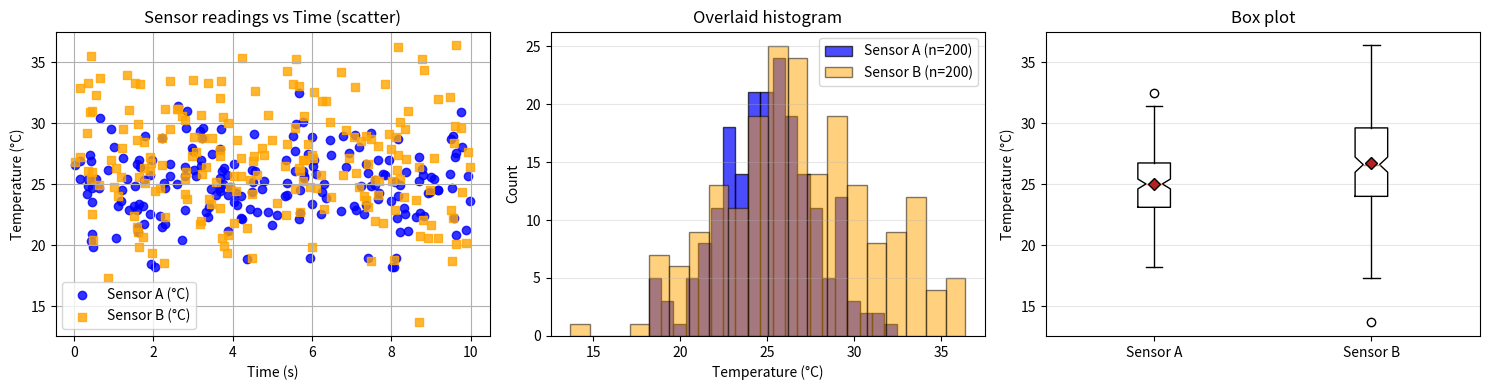

Recreate this plot in Python.
"""Utilities for generating and plotting synthetic sensor data.

This module provides a helper function ``generate_data`` used by the
notebook and CLI to produce reproducible synthetic temperature readings
for two sensors. It intentionally keeps I/O and plotting separate from
pure data generation so the function is easy to test.
"""
from typing import Tuple

import numpy as np
import matplotlib.pyplot as plt


def generate_data(seed: int) -> Tuple[np.ndarray, np.ndarray, np.ndarray]:
    """Generate reproducible synthetic sensor data.

    The function produces 200 time stamps uniformly drawn from 0 to 10
    seconds and two independent Gaussian-distributed temperature sensor
    readings (Sensor A and Sensor B). Returned arrays are sorted by
    increasing timestamp so they are ready for time-ordered plotting.

    Parameters
    ----------
    seed : int
        Integer seed used to initialise ``np.random.default_rng`` for
        reproducible results (for example, the last 4 digits of an ID).

    Returns
    -------
    timestamps : numpy.ndarray
        1-D float64 array of shape (200,) with timestamps in seconds,
        in ascending order.
    sensor_a : numpy.ndarray
        1-D float64 array of shape (200,) containing Sensor A readings
        (mean = 25.0 °C, std = 3.0 °C), ordered to match ``timestamps``.
    sensor_b : numpy.ndarray
        1-D float64 array of shape (200,) containing Sensor B readings
        (mean = 27.0 °C, std = 4.5 °C), ordered to match ``timestamps``.

    Notes
    -----
    Uses the modern NumPy Generator API ``np.random.default_rng`` for
    reproducibility and better statistical properties than the legacy
    global RNG.
    """
    rng = np.random.default_rng(int(seed))
    n = 200

    timestamps = rng.uniform(0.0, 10.0, size=n).astype(np.float64)
    sensor_a = rng.normal(loc=25.0, scale=3.0, size=n).astype(np.float64)
    sensor_b = rng.normal(loc=27.0, scale=4.5, size=n).astype(np.float64)

    order = np.argsort(timestamps)
    timestamps = timestamps[order]
    sensor_a = sensor_a[order]
    sensor_b = sensor_b[order]

    return timestamps, sensor_a, sensor_b


if __name__ == "__main__":
    # smoke test
    t, a, b = generate_data(2143)
    print(f"Generated: timestamps={t.shape}, sensor_a={a.shape}, sensor_b={b.shape}")

def plot_scatter(ax, timestamps: np.ndarray, sensor_a: np.ndarray, sensor_b: np.ndarray,
                 *, sensor_a_kwargs: dict = None, sensor_b_kwargs: dict = None,
                 title: str = "Sensor readings vs Time (scatter)") -> None:
    """Draw scatter markers for two sensors onto an existing Axes.

    Modifies the provided Matplotlib ``ax`` in-place. This helper mirrors
    the notebook's scatter plot: Sensor A points in blue, Sensor B in
    orange (square marker). The function accepts optional keyword-arg
    dictionaries to override marker styles for each sensor.

    Parameters
    ----------
    ax : matplotlib.axes.Axes
        The axes on which to draw the scatter plot. The axes is modified in
        place (labels, title, legend, grid are set).
    timestamps : numpy.ndarray
        1-D array of timestamps in seconds with shape (N,).
    sensor_a : numpy.ndarray
        1-D array of Sensor A temperature readings (°C) with shape (N,).
    sensor_b : numpy.ndarray
        1-D array of Sensor B temperature readings (°C) with shape (N,).
    sensor_a_kwargs : dict, optional
        Additional keyword arguments forwarded to ``ax.scatter`` for
        Sensor A. Keys here override the defaults used by the function.
    sensor_b_kwargs : dict, optional
        Additional keyword arguments forwarded to ``ax.scatter`` for
        Sensor B. Keys here override the defaults used by the function.
    title : str, optional
        Title for the axes. Default is ``'Sensor readings vs Time (scatter)'``.

    Returns
    -------
    None
    """
    # lazy import of Axes type for typing-friendly environments
    try:
        from matplotlib.axes import Axes  # noqa: F401
    except Exception:
        pass

    if sensor_a_kwargs is None:
        sensor_a_kwargs = {}
    if sensor_b_kwargs is None:
        sensor_b_kwargs = {}

    a_defaults = dict(c='blue', s=36, alpha=0.8, label='Sensor A (°C)')
    b_defaults = dict(c='orange', s=36, alpha=0.8, marker='s', label='Sensor B (°C)')

    a_kwargs = {**a_defaults, **sensor_a_kwargs}
    b_kwargs = {**b_defaults, **sensor_b_kwargs}

    ax.scatter(timestamps, sensor_a, **a_kwargs)
    ax.scatter(timestamps, sensor_b, **b_kwargs)

    ax.set_xlabel('Time (s)')
    ax.set_ylabel('Temperature (°C)')
    ax.set_title(title)
    ax.legend()
    ax.grid(True)

def main(seed: int = 2143, out_path: str = 'sensor_analysis.png', dpi: int = 150) -> None:
    """Generate data, create plots, and save a combined figure.

    The function generates reproducible sensor data using :func:`generate_data`,
    creates a 1x3 subplot layout, draws a scatter plot, an overlaid histogram,
    and a box plot for the two sensors, then saves the figure to disk.

    Parameters
    ----------
    seed : int, optional
        Seed passed to :func:`generate_data` to ensure reproducible outputs
        (default is 2143).
    out_path : str, optional
        File path where the combined figure will be saved (default
        ``'sensor_analysis.png'``).
    dpi : int, optional
        Dots-per-inch to use when saving the figure (default 150).

    Returns
    -------
    None
    """
    # Generate data
    timestamps, sensor_a, sensor_b = generate_data(seed)

    # Create 1x3 subplot figure
    fig, axes = plt.subplots(1, 3, figsize=(15, 4))

    # Scatter plot on axes[0]
    plot_scatter(axes[0], timestamps, sensor_a, sensor_b)

    # Histogram on axes[1]
    bins = 20
    axes[1].hist(sensor_a, bins=bins, alpha=0.7, color='blue', label='Sensor A (n=200)', edgecolor='black')
    axes[1].hist(sensor_b, bins=bins, alpha=0.5, color='orange', label='Sensor B (n=200)', edgecolor='black')
    axes[1].set_xlabel('Temperature (°C)')
    axes[1].set_ylabel('Count')
    axes[1].set_title('Overlaid histogram')
    axes[1].legend()
    axes[1].grid(axis='y', alpha=0.3)

    # Box plot on axes[2]
    axes[2].boxplot([sensor_a, sensor_b], labels=['Sensor A', 'Sensor B'], notch=True, showmeans=True,
                    meanprops=dict(marker='D', markeredgecolor='black', markerfacecolor='firebrick'))
    axes[2].set_ylabel('Temperature (°C)')
    axes[2].set_title('Box plot')
    axes[2].grid(axis='y', alpha=0.3)

    # Layout and save
    plt.tight_layout()
    fig.savefig(out_path, dpi=dpi, bbox_inches='tight')
    plt.close(fig)


if __name__ == '__main__':
    main()
